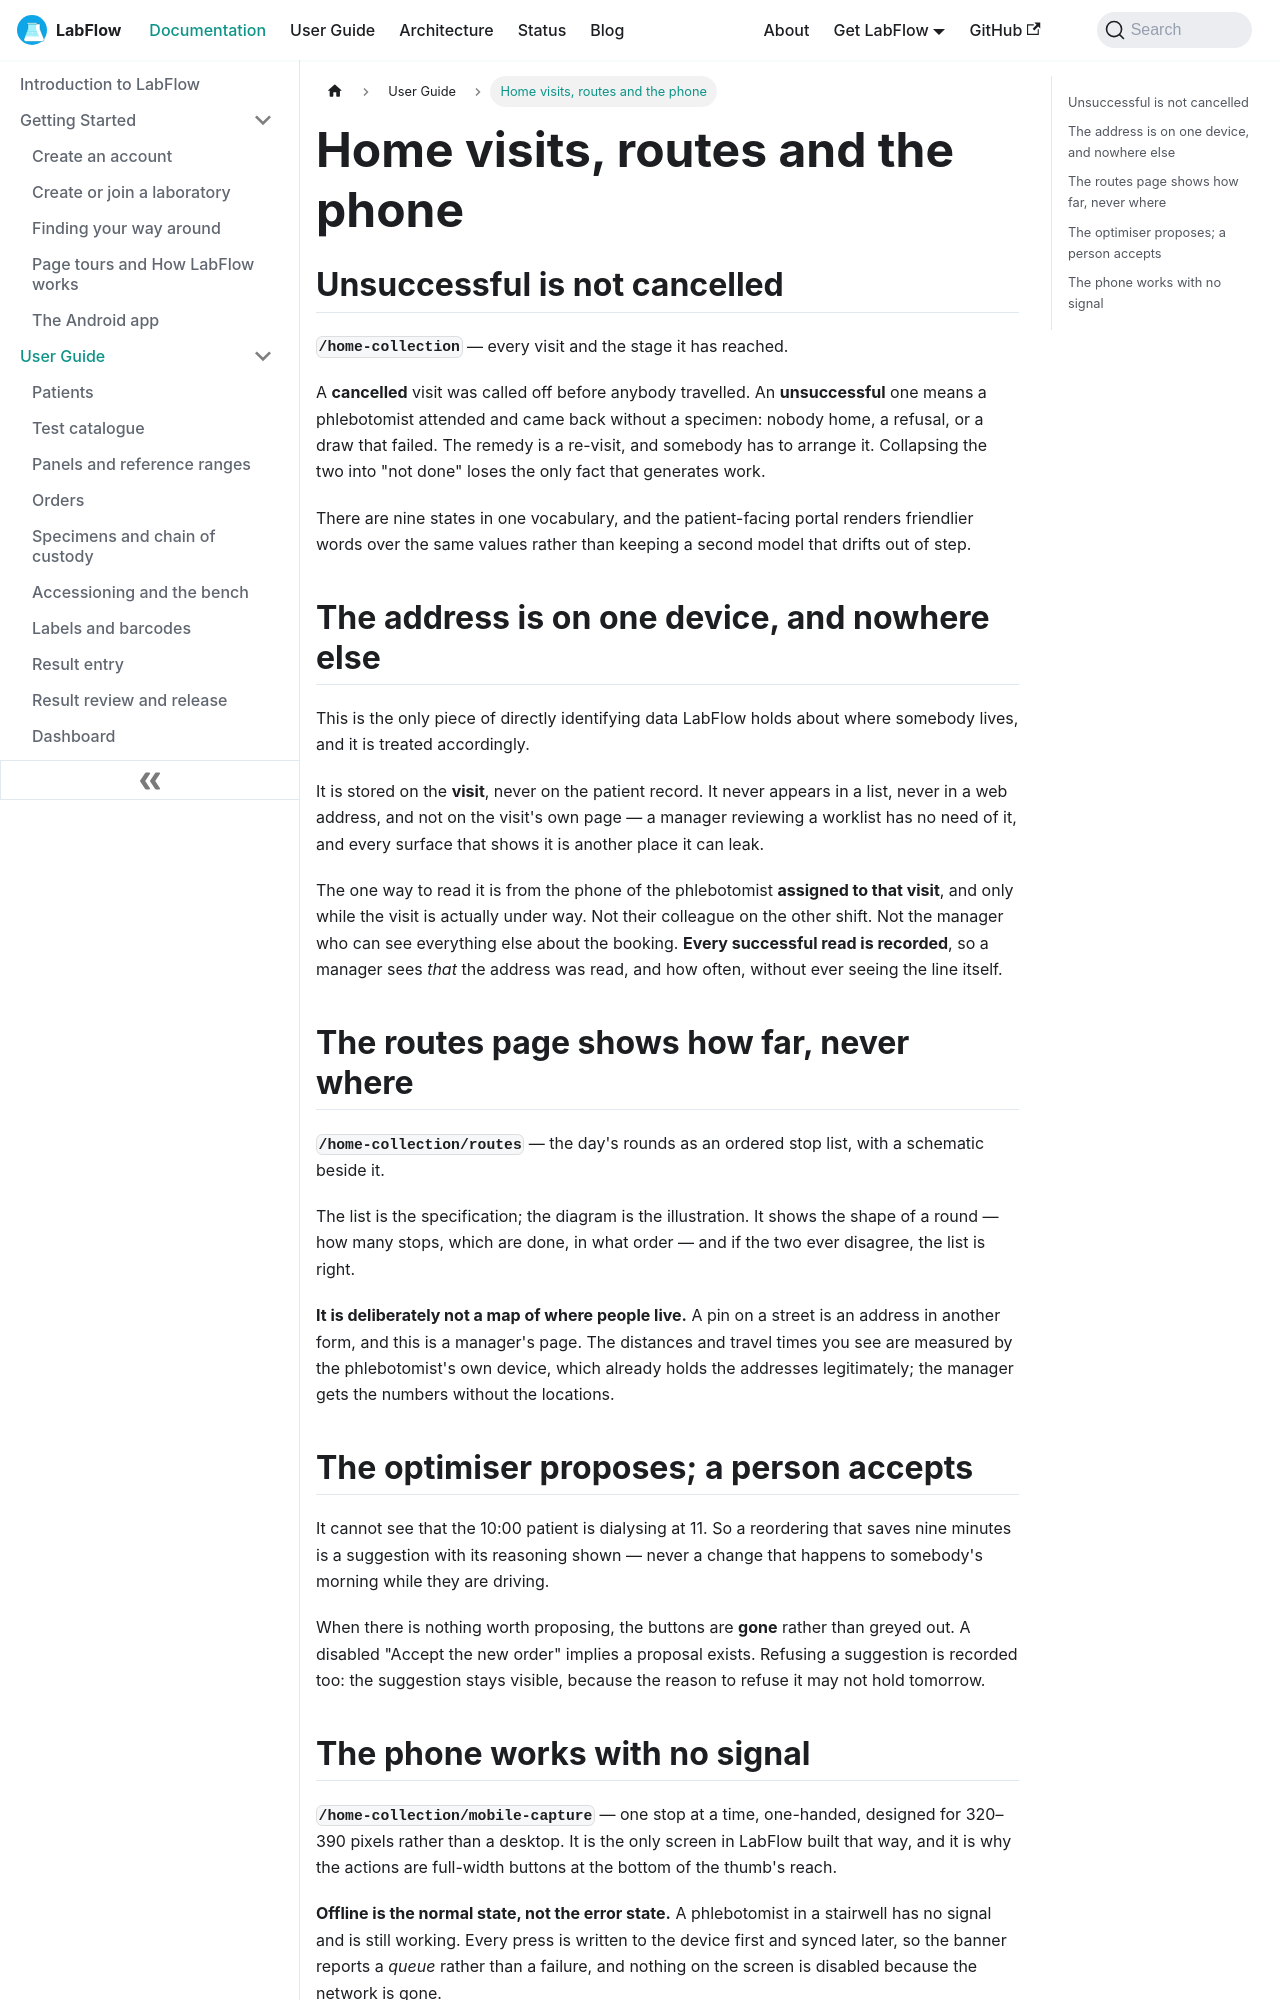

repository: aoneahsan/labflow-docs · page: docs/user-guide/home-collection/index.html · generator: docusaurus

---
sidebar_position: 22
slug: /user-guide/home-collection
title: Home visits, routes and the phone
description: LabFlow's home collection — why an unsuccessful visit is not a cancelled one, why the address is on one device and nowhere else, why the routes page draws a schematic rather than a map, and why the phlebotomist's screen works with no signal.
keywords:
  - home phlebotomy
  - mobile collection
  - route optimisation
  - offline data capture
  - patient address privacy
image: /img/labflow-social-card.png
---

# Home visits, routes and the phone

## Unsuccessful is not cancelled

**`/home-collection`** — every visit and the stage it has reached.

A **cancelled** visit was called off before anybody travelled. An **unsuccessful** one means a
phlebotomist attended and came back without a specimen: nobody home, a refusal, or a draw that
failed. The remedy is a re-visit, and somebody has to arrange it. Collapsing the two into "not done"
loses the only fact that generates work.

There are nine states in one vocabulary, and the patient-facing portal renders friendlier words over
the same values rather than keeping a second model that drifts out of step.

## The address is on one device, and nowhere else

This is the only piece of directly identifying data LabFlow holds about where somebody lives, and it
is treated accordingly.

It is stored on the **visit**, never on the patient record. It never appears in a list, never in a
web address, and not on the visit's own page — a manager reviewing a worklist has no need of it, and
every surface that shows it is another place it can leak.

The one way to read it is from the phone of the phlebotomist **assigned to that visit**, and only
while the visit is actually under way. Not their colleague on the other shift. Not the manager who
can see everything else about the booking. **Every successful read is recorded**, so a manager sees
*that* the address was read, and how often, without ever seeing the line itself.

## The routes page shows how far, never where

**`/home-collection/routes`** — the day's rounds as an ordered stop list, with a schematic beside it.

The list is the specification; the diagram is the illustration. It shows the shape of a round — how
many stops, which are done, in what order — and if the two ever disagree, the list is right.

**It is deliberately not a map of where people live.** A pin on a street is an address in another
form, and this is a manager's page. The distances and travel times you see are measured by the
phlebotomist's own device, which already holds the addresses legitimately; the manager gets the
numbers without the locations.
